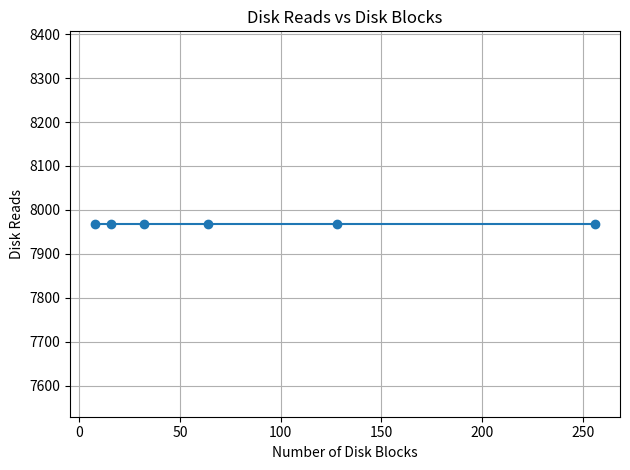
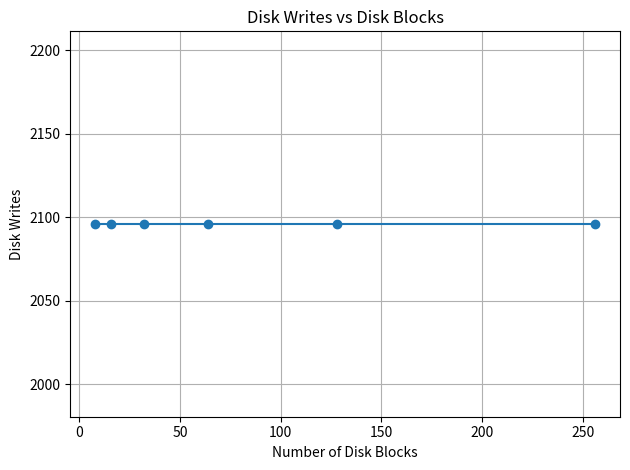
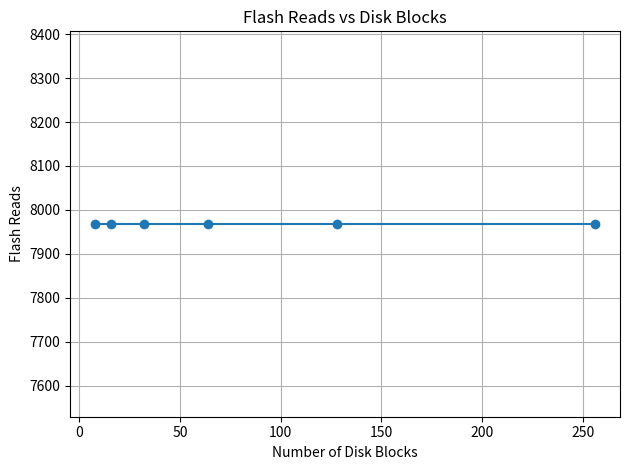
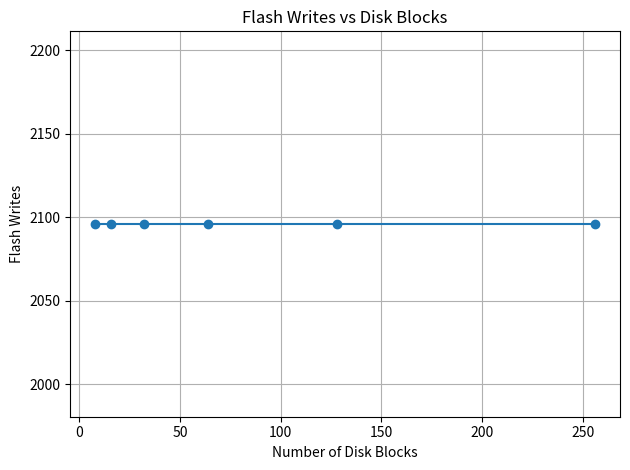
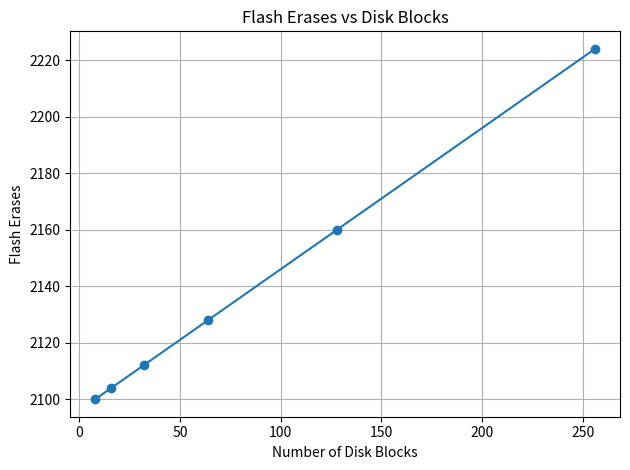

Recreate these plots in Python, in order.
import pandas as pd
import matplotlib.pyplot as plt

# Sample data
configs = [8, 16, 32, 64, 128, 256]
disk_reads = [7968] * len(configs)
disk_writes = [2096] * len(configs)
flash_reads = disk_reads
flash_writes = disk_writes
flash_erases = [2096 + (2 * db) // 4 for db in configs]  # pages_per_block = 4

df = pd.DataFrame({
    'Disk Blocks': configs,
    'Disk Reads': disk_reads,
    'Disk Writes': disk_writes,
    'Flash Reads': flash_reads,
    'Flash Writes': flash_writes,
    'Flash Erases': flash_erases,
})

print(df)  # optional: print table in terminal

# Plotting
metrics = ['Disk Reads', 'Disk Writes', 'Flash Reads', 'Flash Writes', 'Flash Erases']
for metric in metrics:
    plt.figure()
    plt.plot(df['Disk Blocks'], df[metric], marker='o')
    plt.xlabel('Number of Disk Blocks')
    plt.ylabel(metric)
    plt.title(f'{metric} vs Disk Blocks')
    plt.grid(True)
    plt.tight_layout()
    plt.savefig(f"{metric.replace(' ', '_').lower()}.png")  # save plot as .png
    plt.show()
